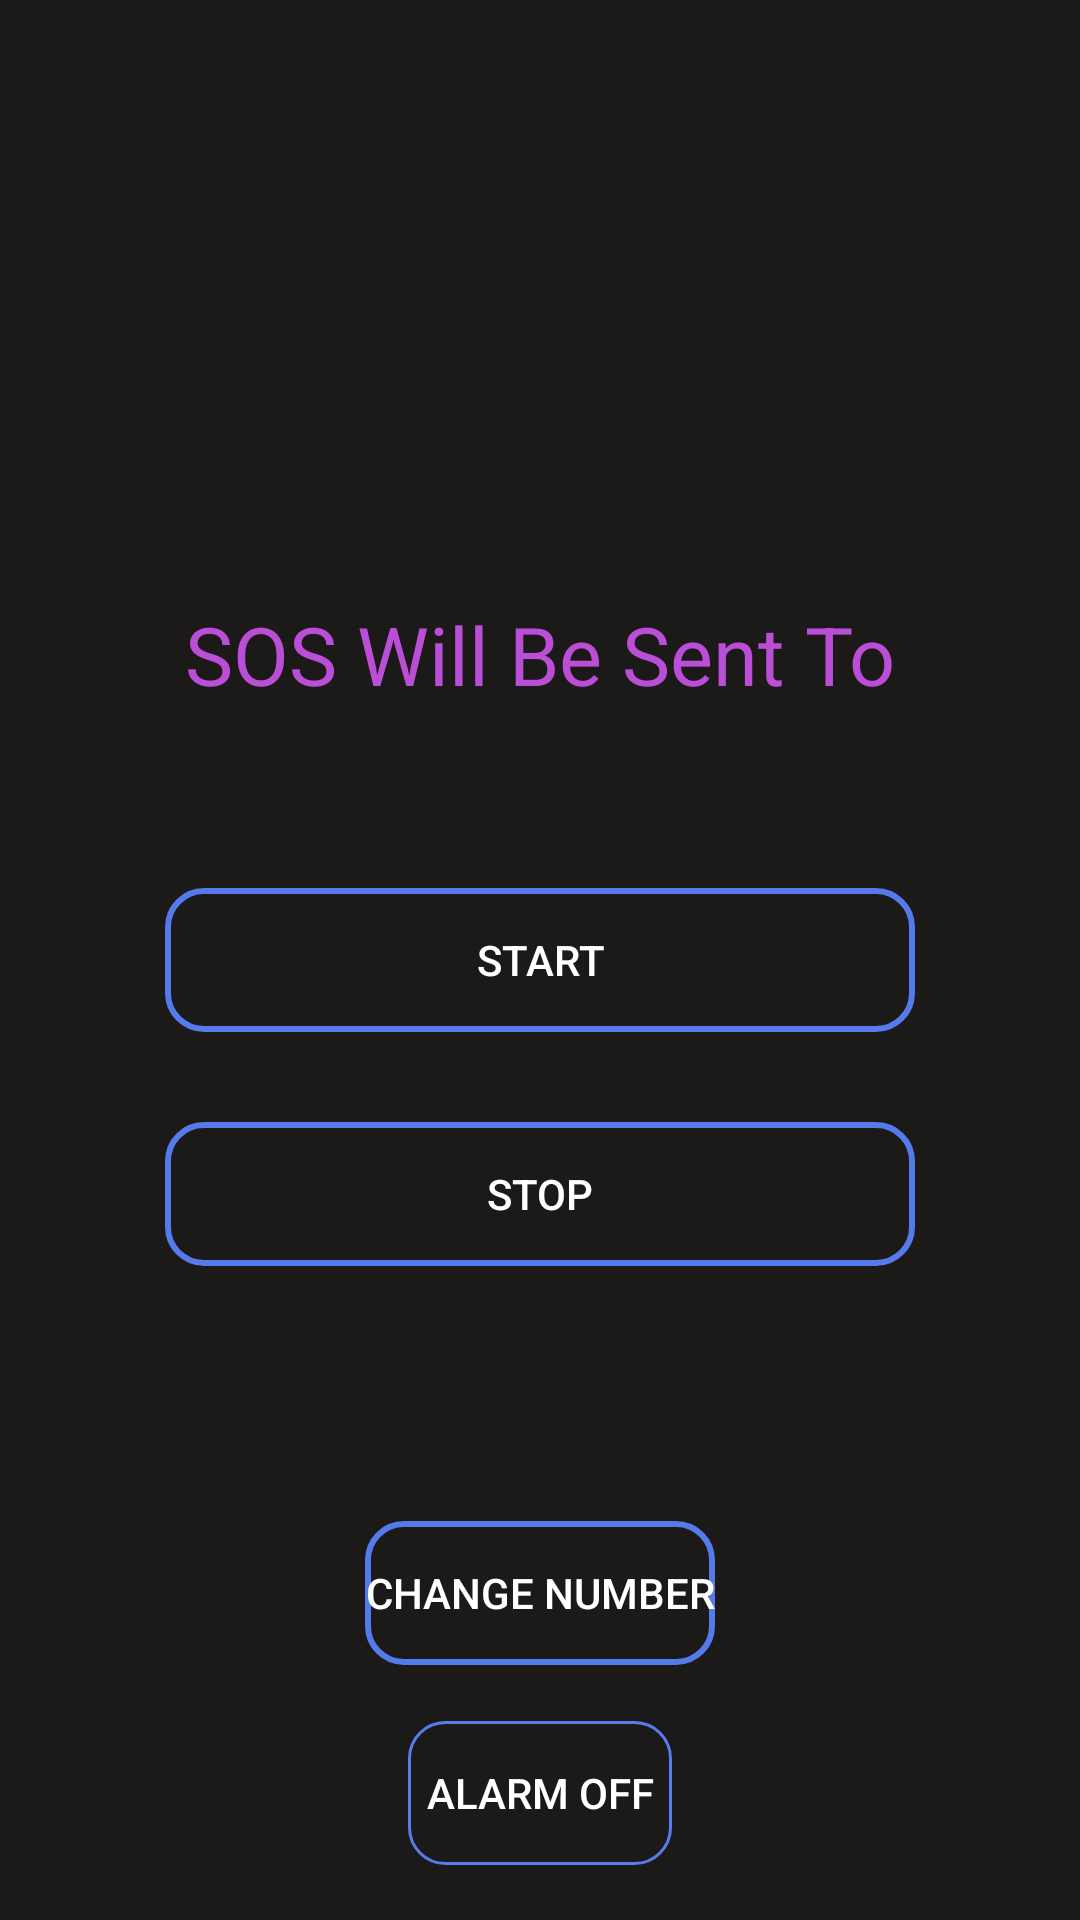

Produce the Android XML layout that renders to this screen, including the resource entries it uses.
<!-- AndroidManifest.xml: application theme Theme.Exigency -->
<!-- res/layout/activity_main.xml -->
<?xml version="1.0" encoding="utf-8"?>
<androidx.constraintlayout.widget.ConstraintLayout xmlns:android="http://schemas.android.com/apk/res/android"
    xmlns:app="http://schemas.android.com/apk/res-auto"
    xmlns:tools="http://schemas.android.com/tools"
    android:layout_width="match_parent"
    android:layout_height="match_parent"
    android:background="#1C1919"
    android:orientation="vertical"
    android:gravity="center"
    tools:context=".MainActivity">


    <TextView
        android:layout_width="wrap_content"
        android:layout_height="wrap_content"
        android:textAlignment="center"
        android:textColor="#BA4ED6"
        android:textSize="27sp"
        android:text="SOS Will Be Sent To"
        android:id="@+id/textNum"
        android:layout_marginTop="200dp"
        app:layout_constraintTop_toTopOf="parent"
        app:layout_constraintStart_toStartOf="parent"
        app:layout_constraintEnd_toEndOf="parent" />

    <Button
        android:id="@+id/start"
        android:layout_width="250dp"
        android:layout_marginTop="60dp"
        android:layout_height="wrap_content"
        android:text="START"
        android:textColor="@color/white"
        android:onClick="startServiceV"
        android:background="@drawable/button_styling"
        app:layout_constraintTop_toBottomOf="@+id/textNum"
        app:layout_constraintStart_toStartOf="parent"
        app:layout_constraintEnd_toEndOf="parent" />

    <Button
        android:id="@+id/stop"
        android:textColor="@color/white"
        android:layout_width="250dp"
        android:layout_marginTop="30dp"
        android:layout_height="wrap_content"
        android:text="STOP"
        android:onClick="stopService"
        android:background="@drawable/button_styling"
        app:layout_constraintTop_toBottomOf="@+id/start"
        app:layout_constraintStart_toStartOf="parent"
        app:layout_constraintEnd_toEndOf="parent" />

    <Button
        android:id="@+id/change"
        android:layout_width="wrap_content"
        android:layout_height="wrap_content"
        android:text="Change Number"
        android:onClick="change"
        android:textColor="@color/white"
        app:layout_constraintTop_toBottomOf="@+id/stop"
        app:layout_constraintLeft_toLeftOf="parent"
        app:layout_constraintRight_toRightOf="parent"
        app:layout_constraintBottom_toBottomOf="parent"
        android:background="@drawable/button_styling"
        />
    <ToggleButton
        android:layout_width="wrap_content"
        android:layout_height="wrap_content"
        android:text="ALARM"
        android:textOff="Alarm Off"
        android:textOn="Alarm On"
        android:textColor="@color/white"
        android:id="@+id/Alarm"
        android:background="@drawable/edit_text_border"
        app:layout_constraintTop_toBottomOf="@id/change"
        app:layout_constraintLeft_toLeftOf="parent"
        app:layout_constraintRight_toRightOf="parent"
        app:layout_constraintBottom_toBottomOf="parent"
        />

</androidx.constraintlayout.widget.ConstraintLayout>
<!-- resources referenced by this layout -->
<resources>
  <!-- drawable button_styling (drawable) -->
  <shape
      xmlns:android="http://schemas.android.com/apk/res/android"
      android:shape="rectangle">
      <solid
          android:color="@android:color/transparent"/>
  
      <corners
          android:bottomRightRadius="12dp"
          android:bottomLeftRadius="12dp"
          android:topLeftRadius="12dp"
          android:topRightRadius="12dp"/>
      <stroke
          android:color="#547AEB"
          android:width="2dp"/>
  </shape>
  <!-- drawable edit_text_border (drawable) -->
  <shape
      xmlns:android="http://schemas.android.com/apk/res/android"
      android:shape="rectangle">
      <solid
          android:color="@android:color/transparent"/>
  
      <corners
          android:bottomRightRadius="12dp"
          android:bottomLeftRadius="12dp"
          android:topLeftRadius="12dp"
          android:topRightRadius="12dp"/>
      <stroke
          android:color="#567CEF"
          android:width="1dp"/>
  </shape>
  <style name="Theme.Exigency" parent="Base.Theme.Exigency" />
  <style name="Base.Theme.Exigency" parent="Theme.Material3.DayNight.NoActionBar">
          
          
      </style>
  <!-- not gathered from this repository: default colours our renderer supplied (Android Studio template values) -->
  <color name="white">#FFFFFFFF</color>
</resources>
